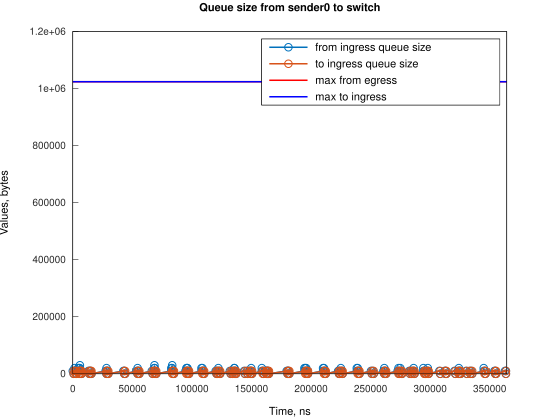

The table this chart was drawn from, first rows:
Time, from_ingress_queue_size, to_ingress_queue_size
0, 10000, nan
745.1, 0, 0
1490, 10000, 0
1491, 20000, 0
2235, 10000, 10000
2241, 10000, 0
2980, 0, 10000
2985, 0, 0
4471, 10000, 0
4472, 20000, 0
5216, 10000, 10000
5217, 20000, 10000
5217, 20000, 0
5961, 30000, 0
5961, 20000, 10000
5962, 20000, 0
6706, 10000, 10000
6707, 10000, 0
7451, 0, 10000
7456, 0, 0
13091, 10000, 0
13836, 0, 10000
13838, 0, 0
14160, 10000, 0
14905, 0, 10000
14906, 10000, 10000
14907, 10000, 0
15651, 0, 0
27567, 10000, 0
28312, 10000, 10000
28313, 10000, 0
28313, 20000, 0
29057, 10000, 10000
29062, 10000, 0
29802, 0, 10000
29807, 0, 0
42468, 10000, 0
43214, 10000, 10000
43214, 10000, 0
43959, 0, 10000
43964, 0, 0
53644, 10000, 0
54389, 10000, 10000
54390, 10000, 0
54390, 20000, 0
55134, 10000, 10000
55135, 10000, 0
55880, 0, 10000
55884, 0, 0
66315, 10000, 0
67060, 0, 10000
67061, 0, 0
67804, 10000, 0
68546, 20000, 0
68546, 30000, 0
68550, 20000, 0
69294, 10000, 0
70040, 0, 10000
70040, 0, 0
82707, 10000, 0
... 203 more rows
